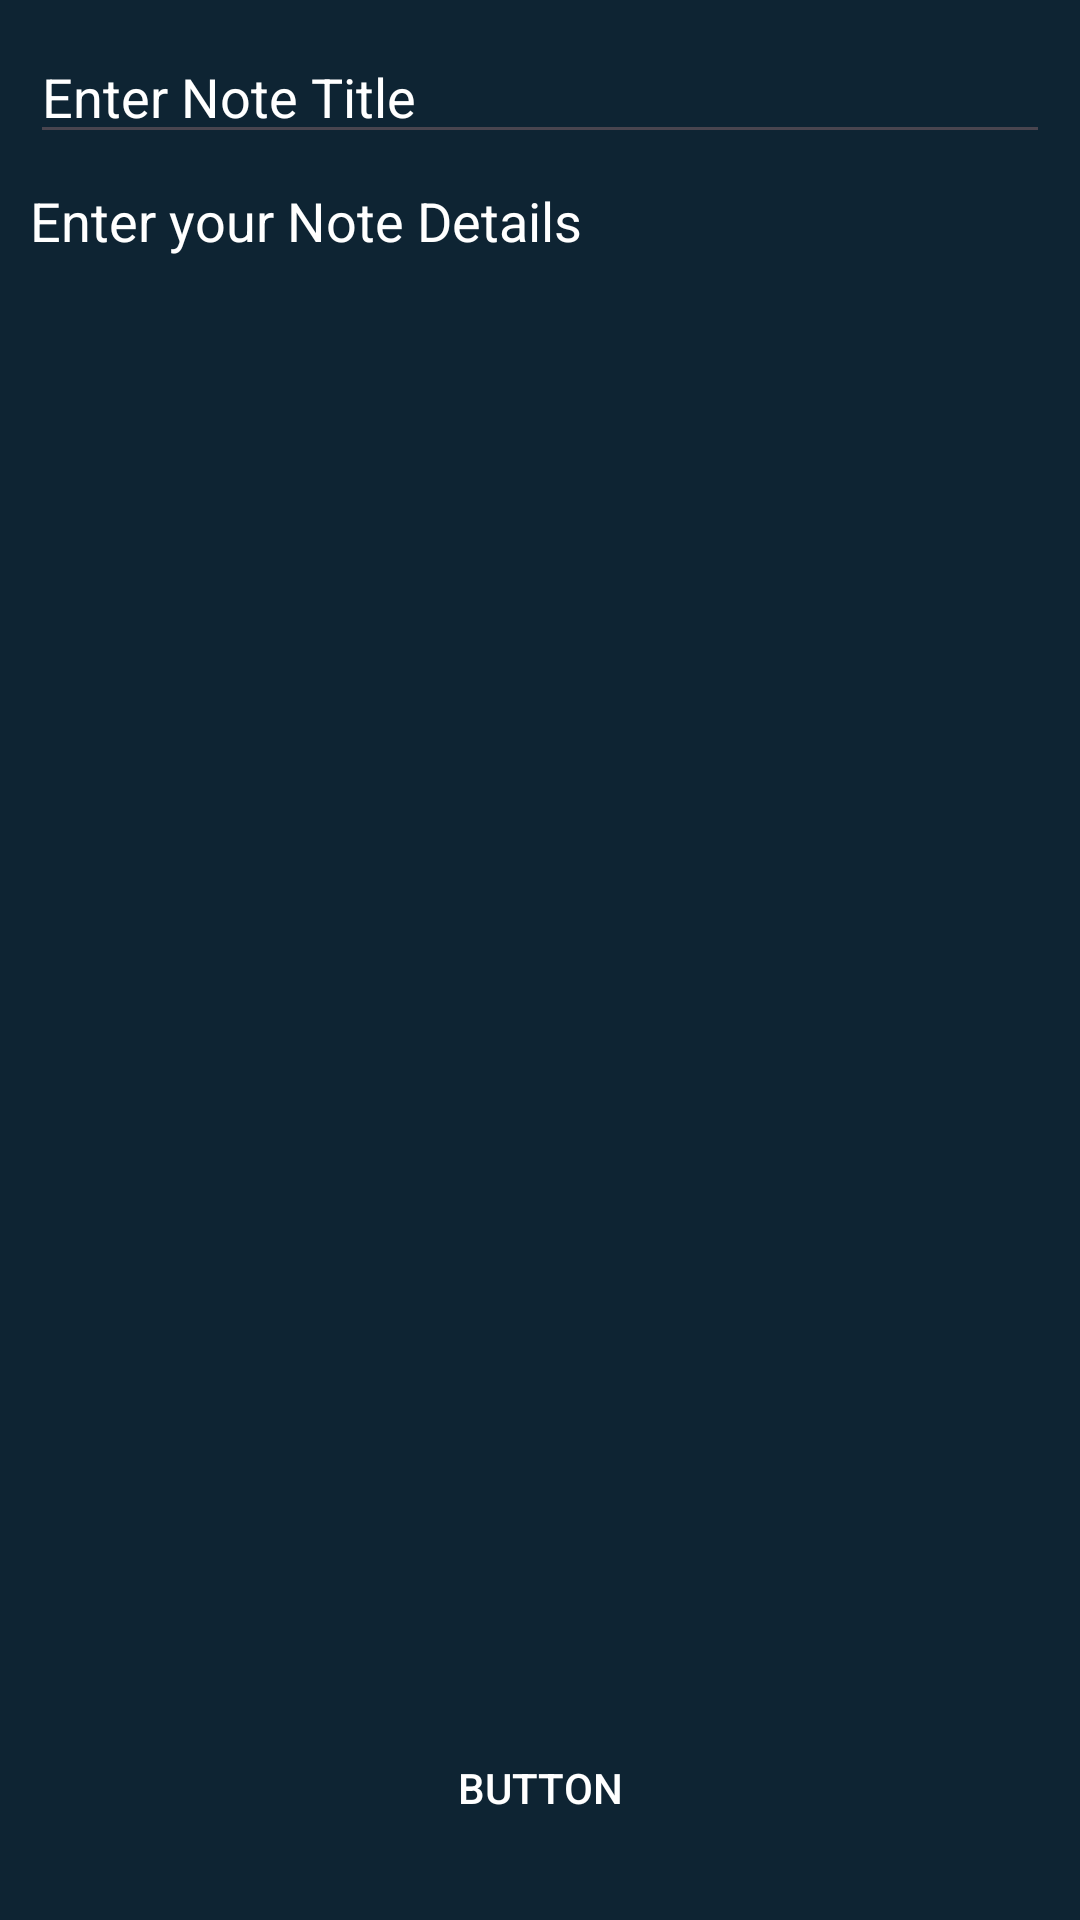

Reconstruct the res/layout file that produces this screen, plus the resources it refers to.
<!-- AndroidManifest.xml: application theme Theme.Demo -->
<!-- res/layout/activity_add_edit_note.xml -->
<?xml version="1.0" encoding="utf-8"?>
<androidx.constraintlayout.widget.ConstraintLayout
    xmlns:android="http://schemas.android.com/apk/res/android"
    xmlns:app="http://schemas.android.com/apk/res-auto"
    xmlns:tools="http://schemas.android.com/tools"
    android:layout_width="match_parent"
    android:layout_height="match_parent"
    android:background="@color/black_shade_1"
    tools:context=".AddEditNoteActivity">

    
    <EditText
        android:id="@+id/idEdtNoteName"
        android:layout_width="match_parent"
        android:layout_height="wrap_content"
        android:layout_margin="10dp"
        android:hint="Enter Note Title"
        android:textColor="@color/white"
        android:textColorHint="@color/white"
        app:layout_constraintEnd_toEndOf="parent"
        app:layout_constraintStart_toStartOf="parent"
        app:layout_constraintTop_toTopOf="parent" />
    

    <EditText
        android:id="@+id/idEdtNoteDesc"
        android:layout_width="match_parent"
        android:layout_height="0dp"
        android:layout_margin="10dp"
        android:background="@color/black_shade_1"
        android:gravity="start|top"
        android:hint="Enter your Note Details"
        android:inputType="textMultiLine"
        android:singleLine="false"
        android:textColor="@color/white"
        android:textColorHint="@color/white"
        app:layout_constraintBottom_toTopOf="@+id/idBtn"
        app:layout_constraintEnd_toEndOf="parent"
        app:layout_constraintHorizontal_bias="0.5"
        app:layout_constraintStart_toStartOf="parent"
        app:layout_constraintTop_toBottomOf="@+id/idEdtNoteName" />

    

    <Button
        android:id="@+id/idBtn"
        android:layout_width="match_parent"
        android:layout_height="wrap_content"
        android:layout_margin="20dp"
        android:background="@drawable/custom_button_back"
        android:text="Button"
        android:textColor="@color/white"
        app:layout_constraintBottom_toBottomOf="parent" />


</androidx.constraintlayout.widget.ConstraintLayout>
<!-- resources referenced by this layout -->
<resources>
  <color name="black_shade_1">#0e2433</color>
  <color name="white">#FFFFFFFF</color>
  <style name="Theme.Demo" parent="Base.Theme.Demo" />
  <style name="Base.Theme.Demo" parent="Theme.Material3.DayNight.NoActionBar">
          
  
          <item name="colorPrimary">@color/colorPrimary</item>
          <item name="colorPrimaryDark">@color/colorPrimaryDark</item>
          <item name="colorAccent">@color/colorAccent</item>
  
          <item name="android:statusBarColor">@color/white</item>
          <item name="android:windowLightStatusBar">true</item>
      </style>
  <color name="colorPrimary">#0f9d58</color>
  <color name="colorPrimaryDark">#006d2d</color>
  <color name="colorAccent">#AACF55</color>
</resources>
